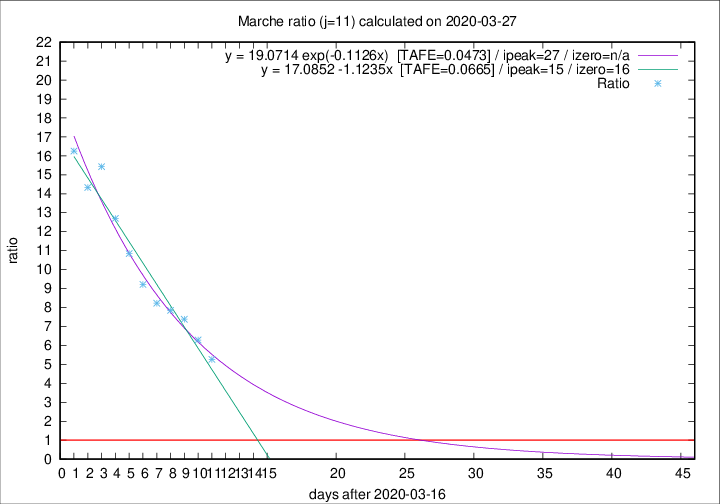

The file beside this chart, header and first rows:
2020-03-27, 26, 336, 279, 53, 5.2642
2020-03-26, 23, 310, 264, 42, 6.286
2020-03-25, 56, 287, 251, 34, 7.382
2020-03-24, 28, 231, 204, 26, 7.846
2020-03-23, 19, 203, 181, 22, 8.227
2020-03-22, 30, 184, 166, 18, 9.222
2020-03-21, 17, 154, 141, 13, 10.85
2020-03-20, 22, 137, 127, 10, 12.7
2020-03-19, 23, 115, 108, 7, 15.43
2020-03-18, 23, 92, 86, 6, 14.33
2020-03-17, 12, 69, 65, 4, 16.25
